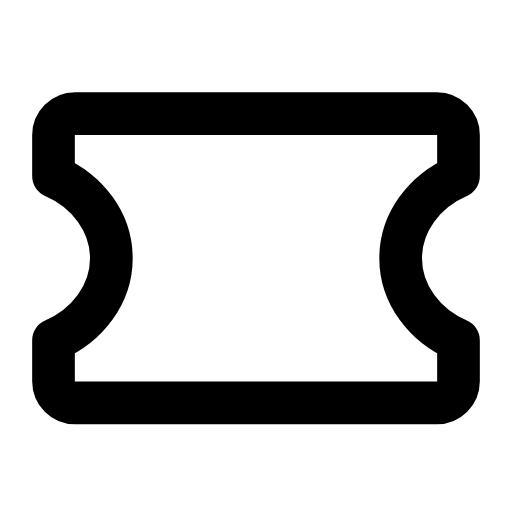
t = 0.00 s
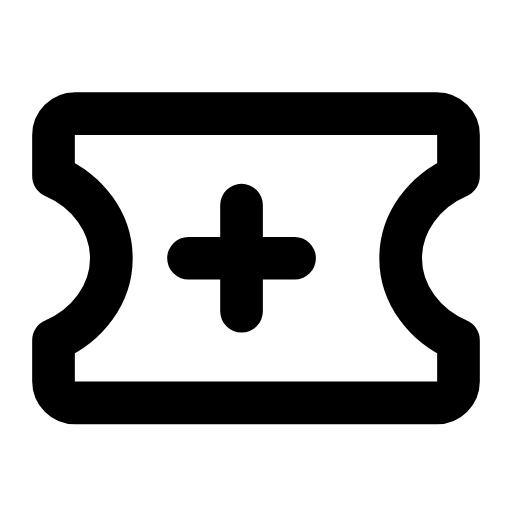
t = 0.21 s
t = 0.50 s: frame unchanged from t = 0.21 s, image omitted
t = 0.73 s: frame unchanged from t = 0.21 s, image omitted
t = 1.02 s: frame unchanged from t = 0.21 s, image omitted
t = 1.26 s: frame unchanged from t = 0.00 s, image omitted

The animated SVG that drew these frames (rendered in a browser with its animation timeline set to each time). Animation: 1 SMIL element (animate=1); one cycle of 1.50 s, repeats indefinitely.

<svg xmlns="http://www.w3.org/2000/svg" width="24" height="24" viewBox="0 0 24 24" fill="none"><g transform="translate(-1.56 -3.263) scale(1.13)"><path stroke="currentColor" stroke-width="1.77" stroke-linecap="round" stroke-linejoin="round" fill="none" d="M4.5 7.6L19.5 7.6C20 7.6 20.4 8 20.4 8.5L20.4 10.2C19 10.8 18 12.1 18 13.6S19 16.4 20.4 17L20.4 18.7C20.4 19.2 20 19.6 19.5 19.6L4.5 19.6C4 19.6 3.6 19.2 3.6 18.7L3.6 17C5 16.4 6 15.1 6 13.6S5 10.8 3.6 10.2L3.6 8.5C3.6 8 4 7.6 4.5 7.6Z"></path><path stroke="currentColor" stroke-width="1.77" stroke-linecap="round" stroke-linejoin="round" fill="none" d="M11.4 11.4L11.4 15.8M9.2 13.6L13.6 13.6" pathLength="1" stroke-dasharray="1"><animate attributeName="stroke-dashoffset" values="1;1;0;0;0;0;1;1;1" keyTimes="0;0.09;0.297;0.45;0.6;0.702;0.84;0.9;1" dur="1.5s" repeatCount="indefinite" calcMode="spline" keySplines="0.16 1 0.3 1;0.16 1 0.3 1;0.16 1 0.3 1;0.16 1 0.3 1;0.16 1 0.3 1;0.16 1 0.3 1;0.16 1 0.3 1;0.16 1 0.3 1"/></path></g></svg>
